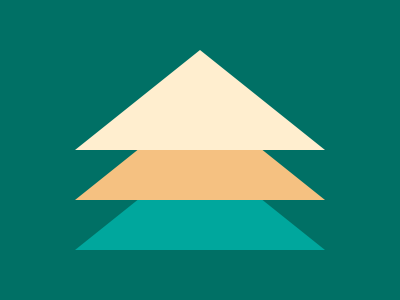

Write the HTML and CSS that draws this image.

<a></a><b></b><c></c>
<style>
  body{background:#007065}
  a,b,c {
    position: absolute;
	clip-path: polygon(50% 0, 100% 100%, 0 100%);
    width: 250px;
    height: 100px;
    left:75;
    top: 150;
    background: #00A79D
  }
  b{top:100;background:#F5C181}
  c{top:50;background:#FFEECF}
</style>